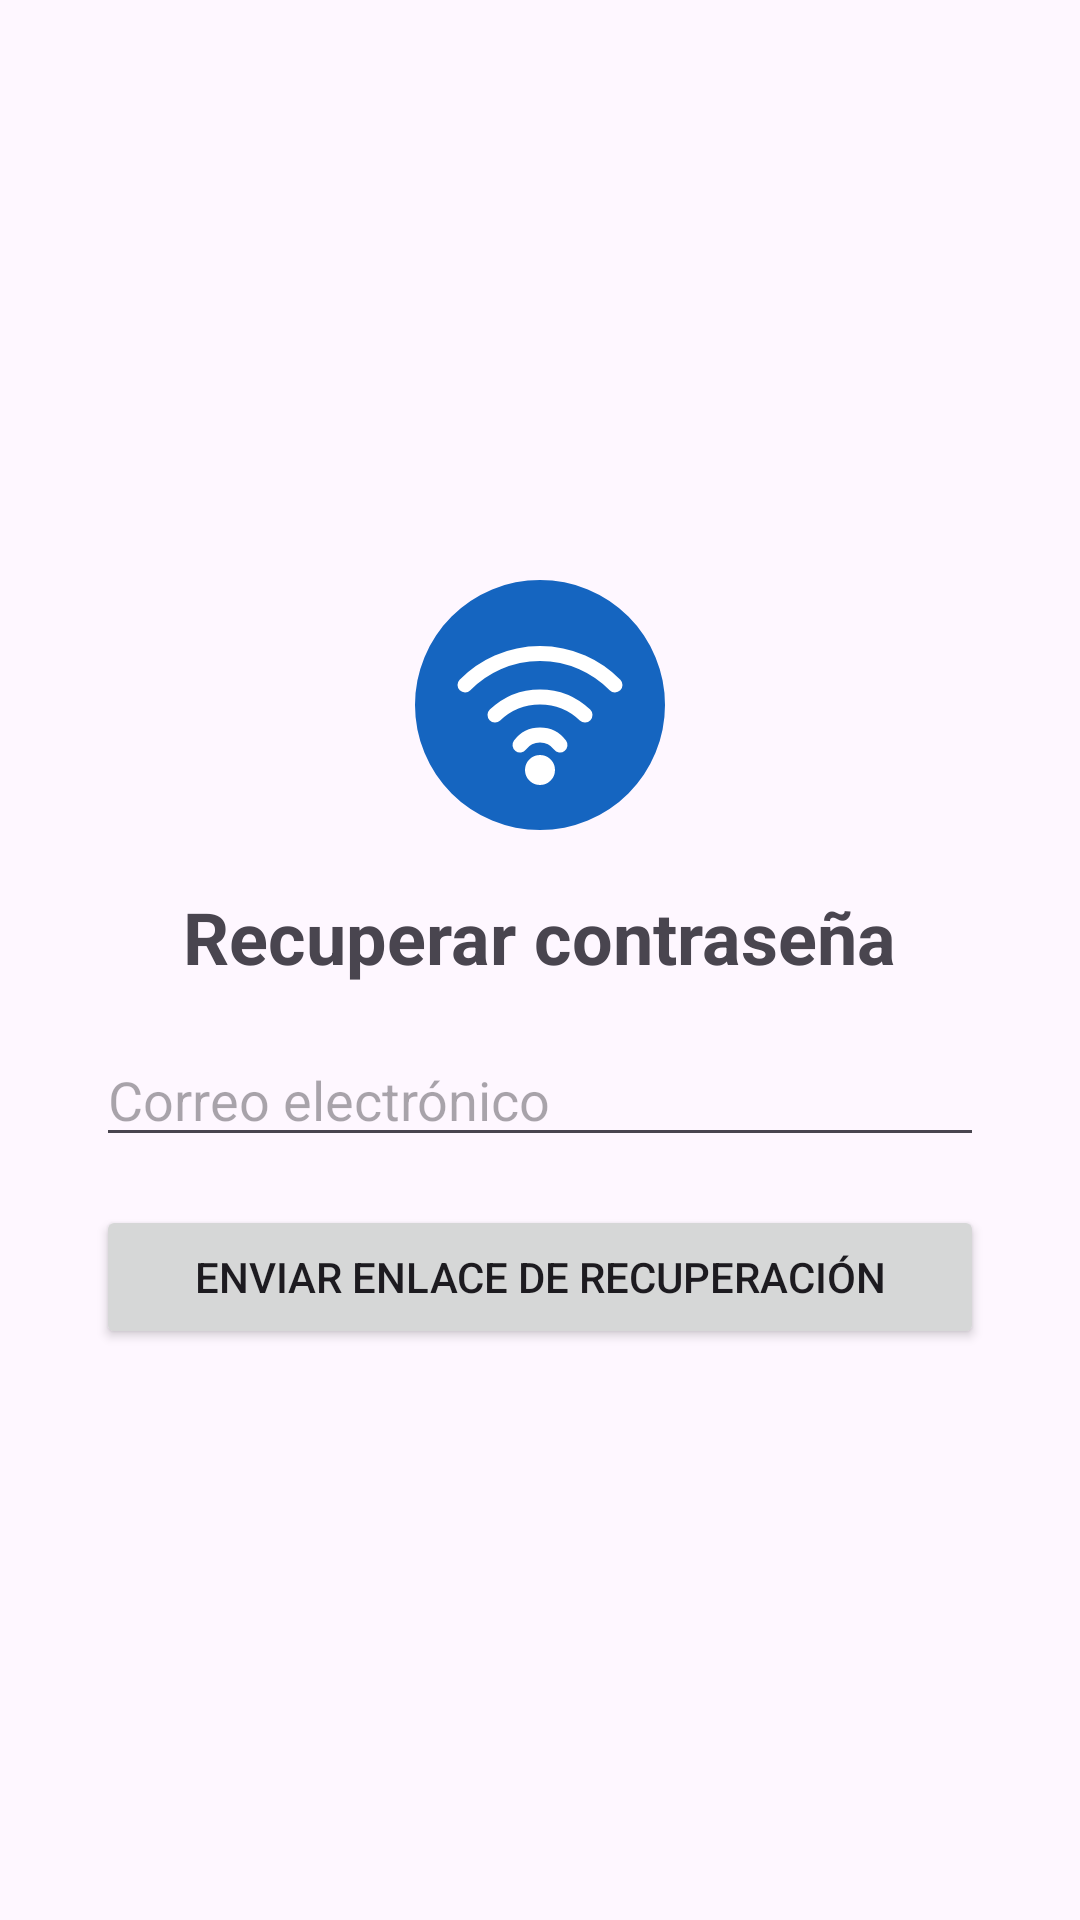

Layout XML and referenced resources for this Android screen:
<!-- AndroidManifest.xml: application theme Theme.Lab6 -->
<!-- res/layout/activity_reset.xml -->
<?xml version="1.0" encoding="utf-8"?>
<LinearLayout xmlns:android="http://schemas.android.com/apk/res/android"
    android:layout_width="match_parent"
    android:layout_height="match_parent"
    android:gravity="center"
    android:orientation="vertical"
    android:padding="32dp">

    <ImageView
        android:layout_width="90dp"
        android:layout_height="90dp"
        android:contentDescription="Logo"
        android:src="@drawable/ic_logo" />

    <TextView
        android:layout_width="wrap_content"
        android:layout_height="wrap_content"
        android:layout_margin="16dp"
        android:text="Recuperar contraseña"
        android:textSize="24sp"
        android:textStyle="bold" />

    <EditText
        android:id="@+id/etEmail"
        android:layout_width="match_parent"
        android:layout_height="wrap_content"
        android:hint="Correo electrónico"
        android:inputType="textEmailAddress" />

    <Button
        android:id="@+id/btnEnviar"
        android:layout_width="match_parent"
        android:layout_height="wrap_content"
        android:layout_marginTop="16dp"
        android:text="Enviar enlace de recuperación" />
</LinearLayout>
<!-- resources referenced by this layout -->
<resources>
  <!-- drawable ic_logo (drawable) -->
  <vector xmlns:android="http://schemas.android.com/apk/res/android"
      android:width="108dp"
      android:height="108dp"
      android:viewportWidth="108"
      android:viewportHeight="108">
      <path android:fillColor="#1565C0" android:pathData="M54,54m-50,0a50,50 0,1 1,100 0a50,50 0,1 1,-100 0" />
      
      <path android:fillColor="#00000000" android:strokeColor="#FFFFFF" android:strokeWidth="6" android:strokeLineCap="round"
          android:pathData="M24,46 A42,42 0 0,1 84,46" />
      <path android:fillColor="#00000000" android:strokeColor="#FFFFFF" android:strokeWidth="6" android:strokeLineCap="round"
          android:pathData="M36,58 A26,26 0 0,1 72,58" />
      <path android:fillColor="#00000000" android:strokeColor="#FFFFFF" android:strokeWidth="6" android:strokeLineCap="round"
          android:pathData="M46,70 A10,10 0 0,1 62,70" />
      <path android:fillColor="#FFFFFF" android:pathData="M54,80m-6,0a6,6 0,1 1,12 0a6,6 0,1 1,-12 0" />
  </vector>
  <style name="Theme.Lab6" parent="Theme.Material3.Light.NoActionBar">
          <item name="colorPrimary">#1565C0</item>
      </style>
</resources>
